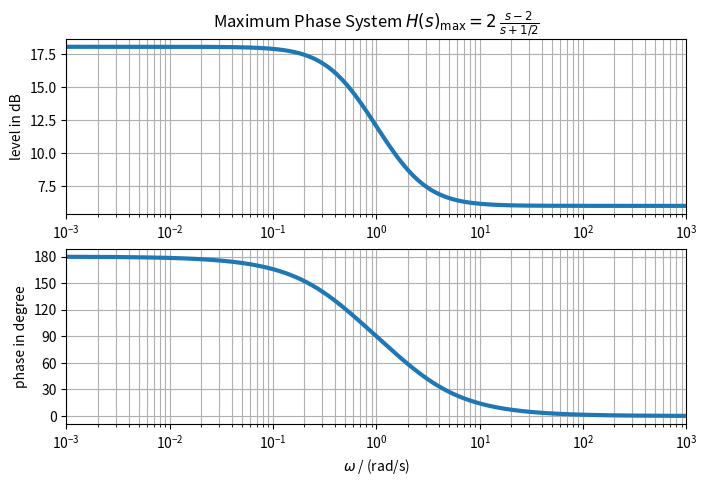
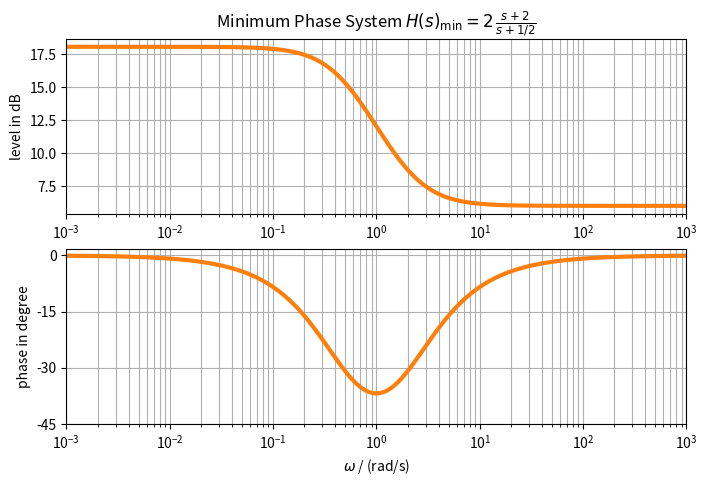
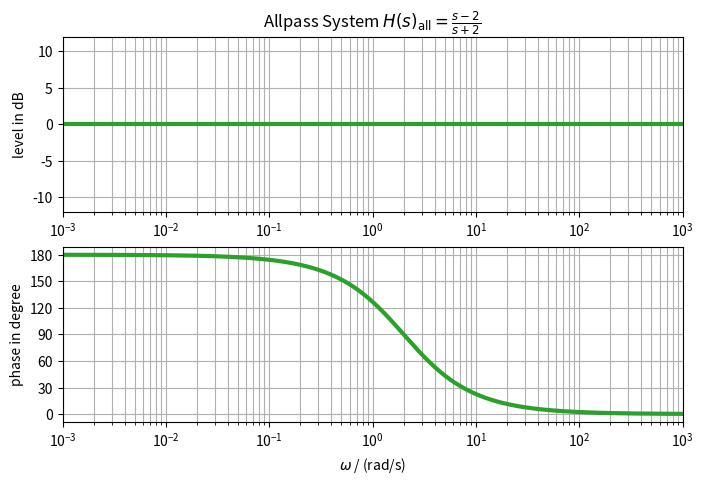

Recreate these plots in Python, in order.
import numpy as np
import matplotlib.pyplot as plt
import scipy.signal as signal

base = 10  # log frequency axis, either 10 for log10 or 2 for log2

w = np.logspace(-3, 3, num=2**10, base=10)
figw, figh = 8, 8*10/16

# Max-Phase System
sz = 2
sp = -1/2
H0 = 2
sys = signal.lti(sz, sp, H0)
w, Hlevel_dB, Hphase_deg = sys.bode(w)
w, H = sys.freqresp(w)

Hman1 = ((8*w**2 - 8) + 1j*20*w) / (1+4*w**2)
Hman2 = 10*np.log10(((8*w**2 - 8)**2 + 400*w**2)/(1+4*w**2)**2)
Hman3 = np.arctan2(20, 8*w-8/w)

print(np.allclose(Hlevel_dB, 20*np.log10(np.abs(H))))
print(np.allclose(Hlevel_dB, 20*np.log10(np.abs(Hman1))))
print(np.allclose(Hlevel_dB, Hman2))
print(np.allclose(Hphase_deg, np.angle(H)*180/np.pi))
print(np.allclose(Hphase_deg, np.angle(Hman1)*180/np.pi))
print(np.allclose(Hphase_deg, Hman3*180/np.pi))

plt.figure(figsize=(figw, figh))
plt.subplot(2, 1, 1)
plt.semilogx(w, Hlevel_dB, 'C0', lw=3, base=base)
#plt.xlabel(r'$\omega$ / (rad/s)')
plt.ylabel(r'level in dB')
plt.title(r'Maximum Phase System $H(s)_\mathrm{max}=2\,\frac{s-2}{s+1/2}$')
plt.xlim(w[0], w[-1])
plt.grid(True, which='both')

plt.subplot(2, 1, 2)
plt.semilogx(w, Hphase_deg, 'C0', lw=3, base=base)
plt.xlabel(r'$\omega$ / (rad/s)')
plt.ylabel(r'phase in degree')
plt.grid(True, which='both')
plt.xlim(w[0], w[-1])
plt.yticks(np.arange(0, 180+30, 30))
plt.grid(True, which='both')
plt.savefig('MaxMinPhaseAllpass_numpy_E1E7E53CFF_maxphase.pdf')

# Min-Phase System
sz = -2
sp = -1/2
H0 = 2
sys = signal.lti(sz, sp, H0)
w, Hlevel_dB, Hphase_deg = sys.bode(w)
w, H = sys.freqresp(w)

Hman1 = ((8*w**2 + 8) - 1j*12*w) / (1+4*w**2)
Hman2 = 10*np.log10(((8*w**2 + 8)**2 + 144*w**2)/(1+4*w**2)**2)
Hman3 = np.arctan2(-12, 8*w+8/w)

print(np.allclose(Hlevel_dB, 20*np.log10(np.abs(H))))
print(np.allclose(Hlevel_dB, 20*np.log10(np.abs(Hman1))))
print(np.allclose(Hlevel_dB, Hman2))
print(np.allclose(Hphase_deg, np.angle(H)*180/np.pi))
print(np.allclose(Hphase_deg, np.angle(Hman1)*180/np.pi))
print(np.allclose(Hphase_deg, Hman3*180/np.pi))

plt.figure(figsize=(figw, figh))
plt.subplot(2, 1, 1)
plt.semilogx(w, Hlevel_dB, 'C1', lw=3, base=base)
#plt.xlabel(r'$\omega$ / (rad/s)')
plt.ylabel(r'level in dB')
plt.title(r'Minimum Phase System $H(s)_\mathrm{min}=2\,\frac{s+2}{s+1/2}$')
plt.xlim(w[0], w[-1])
plt.grid(True, which='both')

plt.subplot(2, 1, 2)
plt.semilogx(w, Hphase_deg, 'C1', lw=3, base=base)
plt.xlabel(r'$\omega$ / (rad/s)')
plt.ylabel(r'phase in degree')
plt.grid(True, which='both')
plt.xlim(w[0], w[-1])
plt.yticks(np.arange(-45, 0+15, 15))
plt.grid(True, which='both')
plt.savefig('MaxMinPhaseAllpass_numpy_E1E7E53CFF_minphase.pdf')

# Allpass System
sz = +2
sp = -2
H0 = 1
sys = signal.lti(sz, sp, H0)
w, Hlevel_dB, Hphase_deg = sys.bode(w)
w, H = sys.freqresp(w)

Hman1 = ((w**2-4) + 1j*4*w) / (w**2+4)
Hman2 = 10*np.log10(((w**2-4)**2+16*w**2)/(w**2+4)**2)
Hman3 = np.arctan2(4, w-4/w)

print(np.allclose(Hlevel_dB, 20*np.log10(np.abs(H))))
print(np.allclose(Hlevel_dB, 20*np.log10(np.abs(Hman1))))
print(np.allclose(Hlevel_dB, Hman2))
print(np.allclose(Hphase_deg, np.angle(H)*180/np.pi))
print(np.allclose(Hphase_deg, np.angle(Hman1)*180/np.pi))
print(np.allclose(Hphase_deg, Hman3*180/np.pi))

plt.figure(figsize=(figw, figh))
plt.subplot(2, 1, 1)
plt.semilogx(w, Hlevel_dB, 'C2', lw=3, base=base)
#plt.xlabel(r'$\omega$ / (rad/s)')
plt.ylabel(r'level in dB')
plt.title(r'Allpass System $H(s)_\mathrm{all}=\frac{s-2}{s+2}$')
plt.xlim(w[0], w[-1])
plt.ylim(-12, 12)
plt.grid(True, which='both')

plt.subplot(2, 1, 2)
plt.semilogx(w, Hphase_deg, 'C2', lw=3, base=base)
plt.xlabel(r'$\omega$ / (rad/s)')
plt.ylabel(r'phase in degree')
plt.grid(True, which='both')
plt.xlim(w[0], w[-1])
plt.yticks(np.arange(0, 180+30, 30))
plt.grid(True, which='both')
plt.savefig('MaxMinPhaseAllpass_numpy_E1E7E53CFF_allpass.pdf')